Run: headless pygame with SDL's dummy video driver; simulated clock (each Clock.tick advances the game by its frame time, no real sleeping); random seed 0; keys injected as events and as key.get_pressed() state; mouse plan: one left click at the window centre at the start of phase 2, then a move to the lower-right quarter at the start of phase 3.
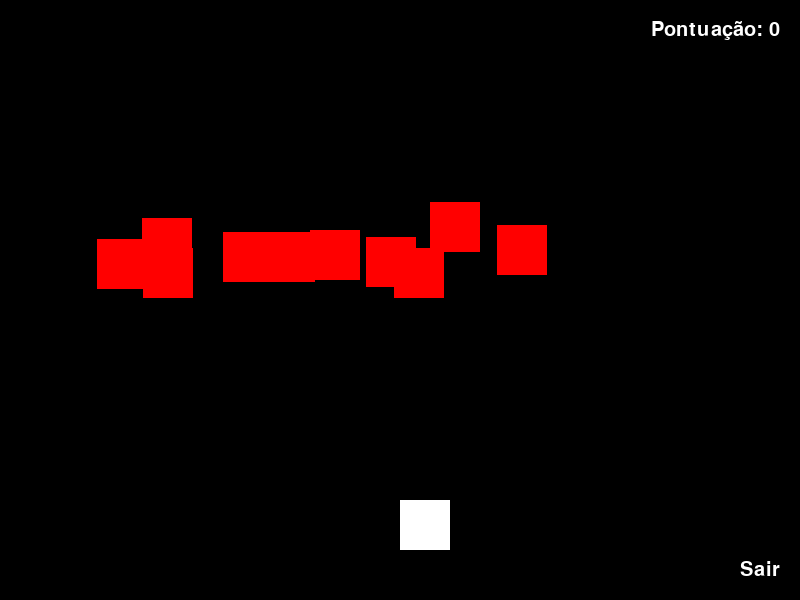
Frame 1 of 4 · flips 1–60 · no input
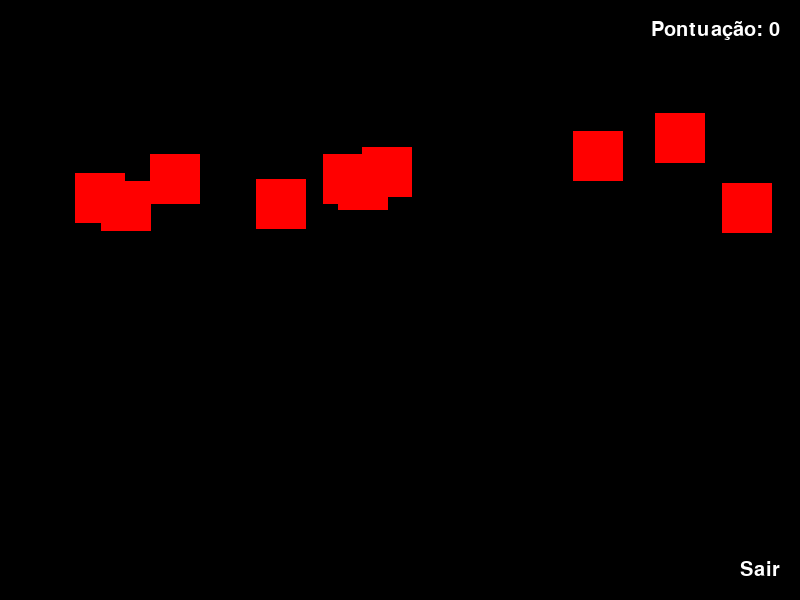
Frame 2 of 4 · flips 61–180 · clicked the window centre · tapped SPACE, RETURN · held RIGHT (→), D
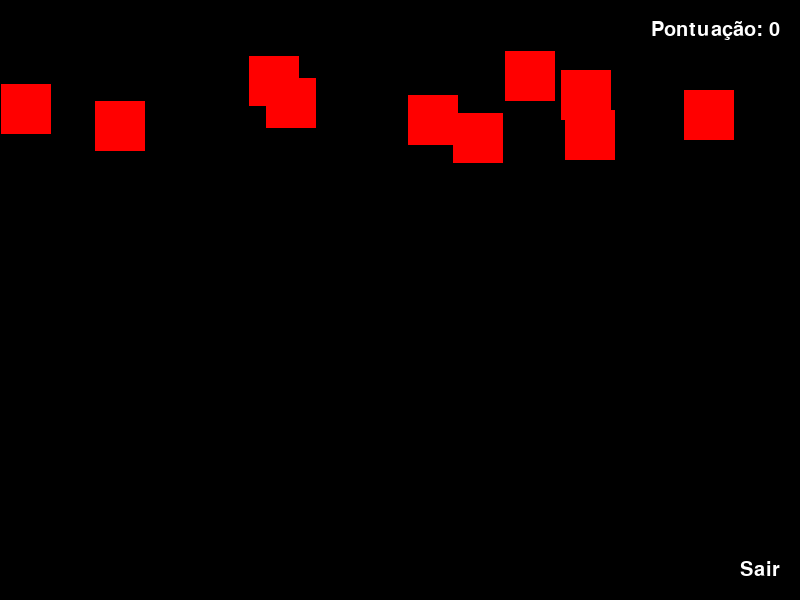
Frame 3 of 4 · flips 181–300 · moved the mouse to the lower-right quarter · held DOWN (↓), S
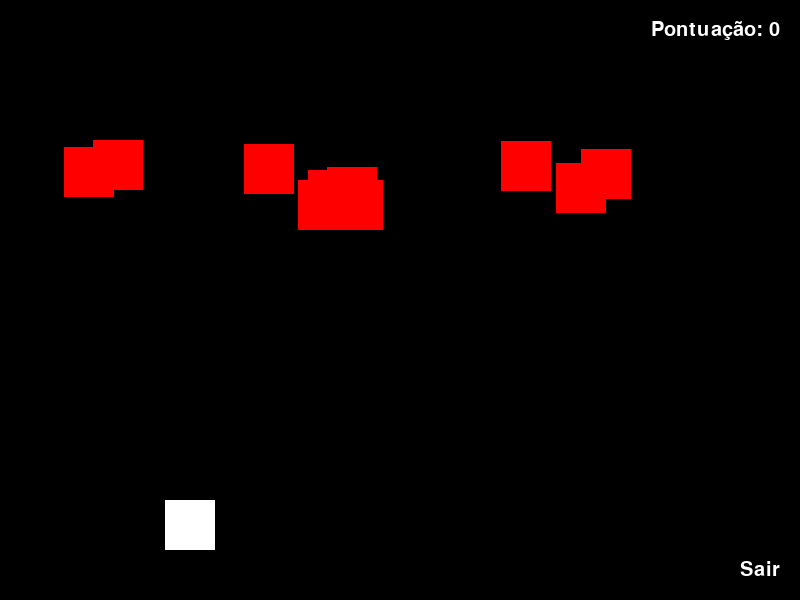
Frame 4 of 4 · flips 301–420 · held LEFT (←), A, UP (↑), W

The pygame program that drew these frames:

"""
Shoot 'em Up Game - Jogo de Nave Espacial

Um jogo simples de shoot 'em up onde o jogador controla uma nave espacial
e deve desviar dos inimigos que caem do topo da tela.

@author: Anderson C. (@AndersonC75)
@license: MIT License
@version: 1.0.0
@created: 2023-05-07
@updated: 2025-09-21

Como executar:
    python Jogo.py

Controles:
    ← Seta Esquerda: Mover nave para a esquerda
    → Seta Direita: Mover nave para a direita
    Botão "Sair": Fechar o jogo
    
Saída:
    Jogo em janela gráfica com pontuação em tempo real.
    O jogo reinicia automaticamente após colisões.

Dependências:
    - pygame 2.0+
    - Python 3.7+
"""

import pygame
import random

# Define as cores que serão utilizadas no jogo
WHITE = (255, 255, 255)
BLACK = (0, 0, 0)
RED = (255, 0, 0)

# Define as dimensões da tela do jogo
SCREEN_WIDTH = 800
SCREEN_HEIGHT = 600


class Bala(pygame.sprite.Sprite):
    """Classe para representar as balas do jogador (não implementada completamente)."""
    def __init__(self):
        super().__init__()
        # TODO: Implementar funcionalidade de balas
        pass


class Player(pygame.sprite.Sprite):
    """Classe para representar a nave do jogador."""
    
    def __init__(self):
        """Inicializa o jogador com posição inicial na parte inferior da tela."""
        super().__init__()
        self.image = pygame.Surface((50, 50))
        self.image.fill(WHITE)
        self.rect = self.image.get_rect()
        self.rect.x = SCREEN_WIDTH / 2
        self.rect.y = SCREEN_HEIGHT - 100
        
    def update(self):
        """Atualiza a posição do jogador baseado nas teclas pressionadas."""
        keys = pygame.key.get_pressed()
        if keys[pygame.K_LEFT]:
            self.rect.x -= 5
        if keys[pygame.K_RIGHT]:
            self.rect.x += 5


class Enemy(pygame.sprite.Sprite):
    """Classe para representar os inimigos que caem do topo da tela."""
    
    def __init__(self):
        """Inicializa um inimigo em posição aleatória no topo da tela."""
        super().__init__()
        self.image = pygame.Surface((50, 50))
        self.image.fill(RED)
        self.rect = self.image.get_rect()
        self.rect.x = random.randint(0, SCREEN_WIDTH - self.rect.width)
        self.rect.y = random.randint(-100, -50)
        
    def update(self):
        """Atualiza a posição do inimigo, movendo-o para baixo e reposicionando quando sai da tela."""
        self.rect.y += 5
        if self.rect.top > SCREEN_HEIGHT:
            self.rect.x = random.randint(0, SCREEN_WIDTH - self.rect.width)
            self.rect.y = random.randint(-100, -50)


def main():
    """Função principal que executa o loop do jogo."""
    # Inicializa o Pygame
    pygame.init()
    
    # Cria a janela do jogo
    screen = pygame.display.set_mode((SCREEN_WIDTH, SCREEN_HEIGHT))
    pygame.display.set_caption("Meu jogo Shoot 'em up!")
    
    # Cria os grupos de sprites para os jogadores e inimigos
    all_sprites = pygame.sprite.Group()
    enemies = pygame.sprite.Group()
    
    # Cria o jogador
    player = Player()
    all_sprites.add(player)
    
    # Cria 10 inimigos e adiciona ao grupo de inimigos e de todos os sprites
    for i in range(10):
        enemy = Enemy()
        enemies.add(enemy)
        all_sprites.add(enemy)
    
    # Define o clock do jogo
    clock = pygame.time.Clock()
    
    # Define a fonte e a pontuação do jogador
    font = pygame.font.SysFont(None, 30)
    score = 0
    
    # Loop principal do jogo
    running = True
    while running:
        # Trata os eventos do Pygame
        for event in pygame.event.get():
            if event.type == pygame.QUIT:
                running = False
        
        # Atualiza os sprites
        all_sprites.update()
        
        # Verifica colisões entre jogadores e inimigos
        hits = pygame.sprite.spritecollide(player, enemies, False)
        if hits:
            # Diminui a pontuação do jogador se houver colisão
            score -= 1
            if score < 0:
                score = 0
            # Reinicia o jogo
            all_sprites.empty()
            enemies.empty()
            player = Player()
            all_sprites.add(player)
            for i in range(10):
                enemy = Enemy()
                enemies.add(enemy)
                all_sprites.add(enemy)
        
        # Desenha os sprites na tela
        screen.fill(BLACK)
        all_sprites.draw(screen)
        
        # Cria e desenha o botão de saída do jogo
        button_font = pygame.font.SysFont(None, 30)
        button_text = button_font.render("Sair", True, WHITE)
        button_rect = button_text.get_rect()
        button_rect.bottomright = (SCREEN_WIDTH - 20, SCREEN_HEIGHT - 20)
        screen.blit(button_text, button_rect)
        
        # Desenha a pontuação na tela
        score_font = pygame.font.SysFont(None, 30)
        score_text = score_font.render("Pontuação: " + str(score), True, WHITE)
        score_rect = score_text.get_rect()
        score_rect.topright = (SCREEN_WIDTH - 20, 20)
        screen.blit(score_text, score_rect)
        
        # Verifica se o botão de saída foi clicado
        mouse_pos = pygame.mouse.get_pos()
        if button_rect.collidepoint(mouse_pos):
            if pygame.mouse.get_pressed()[0]:
                running = False
        
        # Atualiza a tela
        pygame.display.flip()
        
        # Define a taxa de atualização do jogo (60 FPS)
        clock.tick(60)
    
    # Encerra o Pygame
    pygame.quit()


if __name__ == "__main__":
    main()
